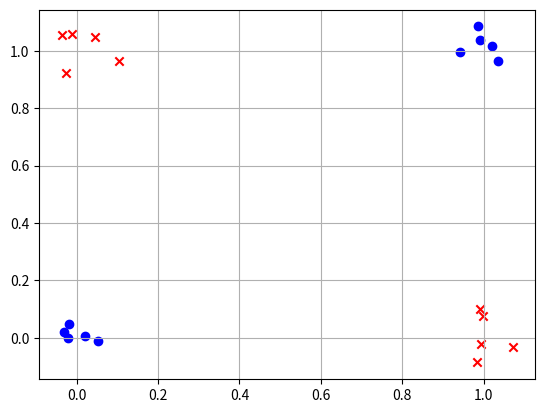

Generate this figure with matplotlib: (Note: this script raises an exception after producing the figure.)
import sys
import os
import matplotlib.pyplot as plt
import numpy as np


class nn_linear_layer:

    # linear layer.
    # randomly initialized by creating matrix W and bias b
    def __init__(self, input_size, output_size, std=1):
        self.W = np.random.normal(0, std, (output_size, input_size))
        self.b = np.random.normal(0, std, (output_size, 1))

    ######
    ## Q1
    def forward(self, x):
        x = np.array(x)
        xre = x.reshape(x.shape[0], x.shape[1], 1)
        lin = self.W @ xre + self.b

        return lin

    ######
    ## Q2
    ## returns three parameters
    def backprop(self, x, dLdy):
        x = x.reshape(x.shape[0], x.shape[1], 1)
        dLdx = dLdy @ self.W

        dLdb_j = dLdy @ np.eye(self.b.shape[0])
        dLdb = np.sum(dLdb_j, axis=0) / x.shape[0]

        dLdW_j = dLdy.reshape(dLdy.shape[0], dLdy.shape[2], dLdy.shape[1]) @ x.reshape(x.shape[0], x.shape[2],
                                                                                       x.shape[1])
        dLdW = np.sum(dLdW_j, axis=0) / x.shape[0]

        return dLdW, dLdb, dLdx

    def update_weights(self, dLdW, dLdb):
        # parameter update
        self.W = self.W + dLdW
        self.b = self.b + dLdb


class nn_activation_layer:

    def __init__(self):
        pass

    ######
    ## Q3
    def forward(self, x):
        return 1 / (1 + np.exp(-x))

    ######
    ## Q4
    def backprop(self, x, dLdy):
        dydx = np.zeros(shape=(20, 4, 4))

        for i in range(x.shape[0]):
            dydx[i][0][0] = (np.exp(-x[i][0]) / ((1 + np.exp(-x[i][0])) ** 2))
            dydx[i][1][1] = (np.exp(-x[i][1]) / ((1 + np.exp(-x[i][1])) ** 2))
            dydx[i][2][2] = (np.exp(-x[i][2]) / ((1 + np.exp(-x[i][2])) ** 2))
            dydx[i][3][3] = (np.exp(-x[i][3]) / ((1 + np.exp(-x[i][3])) ** 2))
        dLdx = dLdy @ dydx

        return dLdx


class nn_softmax_layer:
    def __init__(self):
        pass

    ######
    ## Q5
    def forward(self, x):
        sum = []
        p = []
        smax_lst = []

        for i in range(x.shape[0]):
            sum.append(np.exp(x[i][0]) + np.exp(x[i][1]))
            p.append(np.exp(x[i][0]) / sum[i])
            smax_ins = [p[i], 1 - p[i]]
            smax_lst.append(smax_ins)

        smax = np.array(smax_lst)

        return smax

        ######

    ## Q6
    def backprop(self, x, dLdy):
        dydx = np.zeros(shape=(20, 2, 2))

        for i in range(x.shape[0]):
            qnsah = (np.exp(x[i][0]) + np.exp(x[i][1])) ** 2
            dydx[i][0][0] = np.exp(x[i][0] + x[i][1]) / qnsah
            dydx[i][0][1] = - np.exp(x[i][0] + x[i][1]) / qnsah
            dydx[i][1][0] = - np.exp(x[i][0] + x[i][1]) / qnsah
            dydx[i][1][1] = np.exp(x[i][0] + x[i][1]) / qnsah
        dLdx = dLdy @ dydx

        return dLdx


class nn_cross_entropy_layer:
    def __init__(self):
        pass

    ######
    ## Q7
    def forward(self, x, y):
        sum = 0
        one_hot = np.eye(2)[y]

        for i in range(x.shape[0]):
            sum += y[i] * np.log(x[i][0]) + (1 - y[i]) * np.log(x[i][1])

        return - sum / x.shape[0]

    ######
    ## Q8
    def backprop(self, x, y):
        dLdx = np.zeros(shape=(20, 1, 2))

        for i in range(x.shape[0]):
            if y[i] == 0:
                dLdx[i] = [-1 / x[i][0], 0]
            else:
                dLdx[i] = [0, -1 / x[i][1]]

        return dLdx

    # number of data points for each of (0,0), (0,1), (1,0) and (1,1)


num_d = 5

# number of test runs
num_test = 40

## Q9. Hyperparameter setting
## learning rate (lr)and number of gradient descent steps (num_gd_step)
## This part is not graded (there is no definitive answer).
## You can set this hyperparameters through experiments.
lr = 0.2
num_gd_step = 2000

# dataset size
batch_size = 4 * num_d

# number of classes is 2
num_class = 2

# variable to measure accuracy
accuracy = 0

# set this True if want to plot training data
show_train_data = True

# set this True if want to plot loss over gradient descent iteration
show_loss = True

################
# create training data
################

m_d1 = (0, 0)
m_d2 = (1, 1)
m_d3 = (0, 1)
m_d4 = (1, 0)

sig = 0.05
s_d1 = sig ** 2 * np.eye(2)

d1 = np.random.multivariate_normal(m_d1, s_d1, num_d)
d2 = np.random.multivariate_normal(m_d2, s_d1, num_d)
d3 = np.random.multivariate_normal(m_d3, s_d1, num_d)
d4 = np.random.multivariate_normal(m_d4, s_d1, num_d)

# training data, and has shape (4*num_d,2)
x_train_d = np.vstack((d1, d2, d3, d4))
# training data lables, and has shape (4*num_d,1)
y_train_d = np.vstack((np.zeros((2 * num_d, 1), dtype='uint8'), np.ones((2 * num_d, 1), dtype='uint8')))

if (show_train_data):
    plt.grid()
    plt.scatter(x_train_d[range(2 * num_d), 0], x_train_d[range(2 * num_d), 1], color='b', marker='o')
    plt.scatter(x_train_d[range(2 * num_d, 4 * num_d), 0], x_train_d[range(2 * num_d, 4 * num_d), 1], color='r',
                marker='x')
    plt.show()

################
# create layers
################

# hidden layer
# linear layer
layer1 = nn_linear_layer(input_size=2, output_size=4, )
# activation layer
act = nn_activation_layer()

# output layer
# linear
layer2 = nn_linear_layer(input_size=4, output_size=2, )
# softmax
smax = nn_softmax_layer()
# cross entropy
cent = nn_cross_entropy_layer()

# variable for plotting loss
loss_out = np.zeros((num_gd_step))

################
# do training
################

for i in range(num_gd_step):

    # fetch data
    x_train = x_train_d
    y_train = y_train_d

    # create one-hot vectors from the ground truth labels
    y_onehot = np.zeros((batch_size, num_class))
    y_onehot[range(batch_size), y_train.reshape(batch_size, )] = 1

    ################
    # forward pass

    # hidden layer
    # linear
    l1_out = layer1.forward(x_train)
    # activation
    a1_out = act.forward(l1_out)

    # output layer
    # linear
    l2_out = layer2.forward(a1_out)
    # softmax
    smax_out = smax.forward(l2_out)
    # cross entropy loss
    loss_out[i] = cent.forward(smax_out, y_train)

    ################
    # perform backprop
    # output layer
    # cross entropy
    b_cent_out = cent.backprop(smax_out, y_train)
    # softmax
    b_nce_smax_out = smax.backprop(l2_out, b_cent_out)

    # linear
    b_dLdW_2, b_dLdb_2, b_dLdx_2 = layer2.backprop(x=a1_out, dLdy=b_nce_smax_out)

    # backprop, hidden layer
    # activation
    b_act_out = act.backprop(x=l1_out, dLdy=b_dLdx_2)
    # linear
    b_dLdW_1, b_dLdb_1, b_dLdx_1 = layer1.backprop(x=x_train, dLdy=b_act_out)

    ################
    # update weights: perform gradient descent
    layer2.update_weights(dLdW=-b_dLdW_2 * lr, dLdb=-b_dLdb_2.T * lr)
    layer1.update_weights(dLdW=-b_dLdW_1 * lr, dLdb=-b_dLdb_1.T * lr)

    if (i + 1) % 2000 == 0:
        print('gradient descent iteration:', i + 1)

# set show_loss to True to plot the loss over gradient descent iterations
if (show_loss):
    plt.figure(1)
    plt.grid()
    plt.plot(range(num_gd_step), loss_out)
    plt.xlabel('number of gradient descent steps')
    plt.ylabel('cross entropy loss')
    plt.show()

################
# training done
# now testing

num_test = 100

for j in range(num_test):

    predicted = np.ones((4,))

    # dispersion of test data
    sig_t = 1e-2

    # generate test data
    # generate 4 samples, each sample nearby (1,1), (0,0), (1,0), (0,1) respectively
    t11 = np.random.multivariate_normal((1, 1), sig_t ** 2 * np.eye(2), 1)
    t00 = np.random.multivariate_normal((0, 0), sig_t ** 2 * np.eye(2), 1)
    t10 = np.random.multivariate_normal((1, 0), sig_t ** 2 * np.eye(2), 1)
    t01 = np.random.multivariate_normal((0, 1), sig_t ** 2 * np.eye(2), 1)

    # predicting label for test sample nearby (1,1)
    l1_out = layer1.forward(t11)
    a1_out = act.forward(l1_out)
    l2_out = layer2.forward(a1_out)
    smax_out = smax.forward(l2_out)
    predicted[0] = np.argmax(smax_out)
    print('softmax out for (1,1)', smax_out, 'predicted label:', int(predicted[0]))

    # predicting label for test sample nearby (0,0)
    l1_out = layer1.forward(t00)
    a1_out = act.forward(l1_out)
    l2_out = layer2.forward(a1_out)
    smax_out = smax.forward(l2_out)
    predicted[1] = np.argmax(smax_out)
    print('softmax out for (0,0)', smax_out, 'predicted label:', int(predicted[1]))

    # predicting label for test sample nearby (1,0)
    l1_out = layer1.forward(t10)
    a1_out = act.forward(l1_out)
    l2_out = layer2.forward(a1_out)
    smax_out = smax.forward(l2_out)
    predicted[2] = np.argmax(smax_out)
    print('softmax out for (1,0)', smax_out, 'predicted label:', int(predicted[2]))

    # predicting label for test sample nearby (0,1)
    l1_out = layer1.forward(t01)
    a1_out = act.forward(l1_out)
    l2_out = layer2.forward(a1_out)
    smax_out = smax.forward(l2_out)
    predicted[3] = np.argmax(smax_out)
    print('softmax out for (0,1)', smax_out, 'predicted label:', int(predicted[3]))

    print('total predicted labels:', predicted.astype('uint8'))

    accuracy += (predicted[0] == 0) & (predicted[1] == 0) & (predicted[2] == 1) & (predicted[3] == 1)

    if (j + 1) % 10 == 0:
        print('test iteration:', j + 1)

print('accuracy:', accuracy / num_test * 100, '%')
